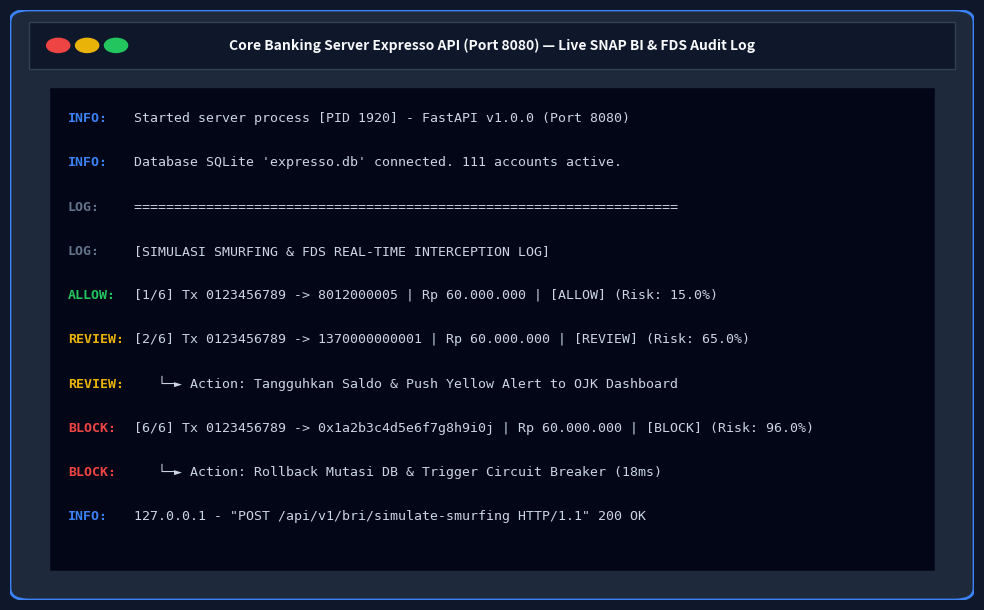

Reproduce this figure in Python.
import os
import matplotlib
matplotlib.use('Agg')
import matplotlib.pyplot as plt
import matplotlib.patches as patches

output_dir = r'd:\Crypto-Sentinel 2026\assets_ai_charts'
os.makedirs(output_dir, exist_ok=True)

fig, ax = plt.subplots(figsize=(10, 6.2), facecolor='#0f172a')
ax.set_facecolor('#0f172a')
ax.axis('off')

# Outer Window Container
rect_win = patches.FancyBboxPatch((0.02, 0.02), 0.96, 0.96, boxstyle="round,pad=0.02",
                                  facecolor='#1e293b', edgecolor='#3b82f6', linewidth=2, transform=ax.transAxes)
ax.add_patch(rect_win)

# Window Title Bar
rect_bar = patches.Rectangle((0.02, 0.90), 0.96, 0.08, facecolor='#0f172a', edgecolor='#334155', transform=ax.transAxes)
ax.add_patch(rect_bar)

# Window Control Buttons
ax.add_patch(plt.Circle((0.05, 0.94), 0.012, color='#ef4444', transform=ax.transAxes))
ax.add_patch(plt.Circle((0.08, 0.94), 0.012, color='#eab308', transform=ax.transAxes))
ax.add_patch(plt.Circle((0.11, 0.94), 0.012, color='#22c55e', transform=ax.transAxes))

ax.text(0.50, 0.94, 'Core Banking Server Expresso API (Port 8080) — Live SNAP BI & FDS Audit Log',
        ha='center', va='center', fontsize=10, fontweight='bold', color='#f8fafc', transform=ax.transAxes)

# Terminal Console Area
rect_term = patches.Rectangle((0.04, 0.05), 0.92, 0.82, facecolor='#020617', edgecolor='#1e293b', transform=ax.transAxes)
ax.add_patch(rect_term)

# Terminal Log Content
log_lines = [
    ("INFO:",    "#3b82f6", " Started server process [PID 1920] - FastAPI v1.0.0 (Port 8080)"),
    ("INFO:",    "#3b82f6", " Database SQLite 'expresso.db' connected. 111 accounts active."),
    ("LOG:",     "#64748b", " ===================================================================="),
    ("LOG:",     "#64748b", " [SIMULASI SMURFING & FDS REAL-TIME INTERCEPTION LOG]"),
    ("ALLOW:",   "#22c55e", " [1/6] Tx 0123456789 -> 8012000005 | Rp 60.000.000 | [ALLOW] (Risk: 15.0%)"),
    ("REVIEW:",  "#eab308", " [2/6] Tx 0123456789 -> 1370000000001 | Rp 60.000.000 | [REVIEW] (Risk: 65.0%)"),
    ("REVIEW:",  "#eab308", "    └─► Action: Tangguhkan Saldo & Push Yellow Alert to OJK Dashboard"),
    ("BLOCK:",   "#ef4444", " [6/6] Tx 0123456789 -> 0x1a2b3c4d5e6f7g8h9i0j | Rp 60.000.000 | [BLOCK] (Risk: 96.0%)"),
    ("BLOCK:",   "#ef4444", "    └─► Action: Rollback Mutasi DB & Trigger Circuit Breaker (18ms)"),
    ("INFO:",    "#3b82f6", " 127.0.0.1 - \"POST /api/v1/bri/simulate-smurfing HTTP/1.1\" 200 OK")
]

y_pos = 0.81
for tag, tag_col, msg in log_lines:
    ax.text(0.06, y_pos, tag, fontsize=9.5, fontweight='bold', color=tag_col, transform=ax.transAxes, family='monospace')
    ax.text(0.12, y_pos, msg, fontsize=9.5, color='#cbd5e1', transform=ax.transAxes, family='monospace')
    y_pos -= 0.075

plt.tight_layout()
chart_path = os.path.join(output_dir, '12_core_banking_expresso_server.png')
plt.savefig(chart_path, dpi=300, facecolor='#0f172a', bbox_inches='tight')
plt.close()
print(f"Successfully generated: {chart_path}")
